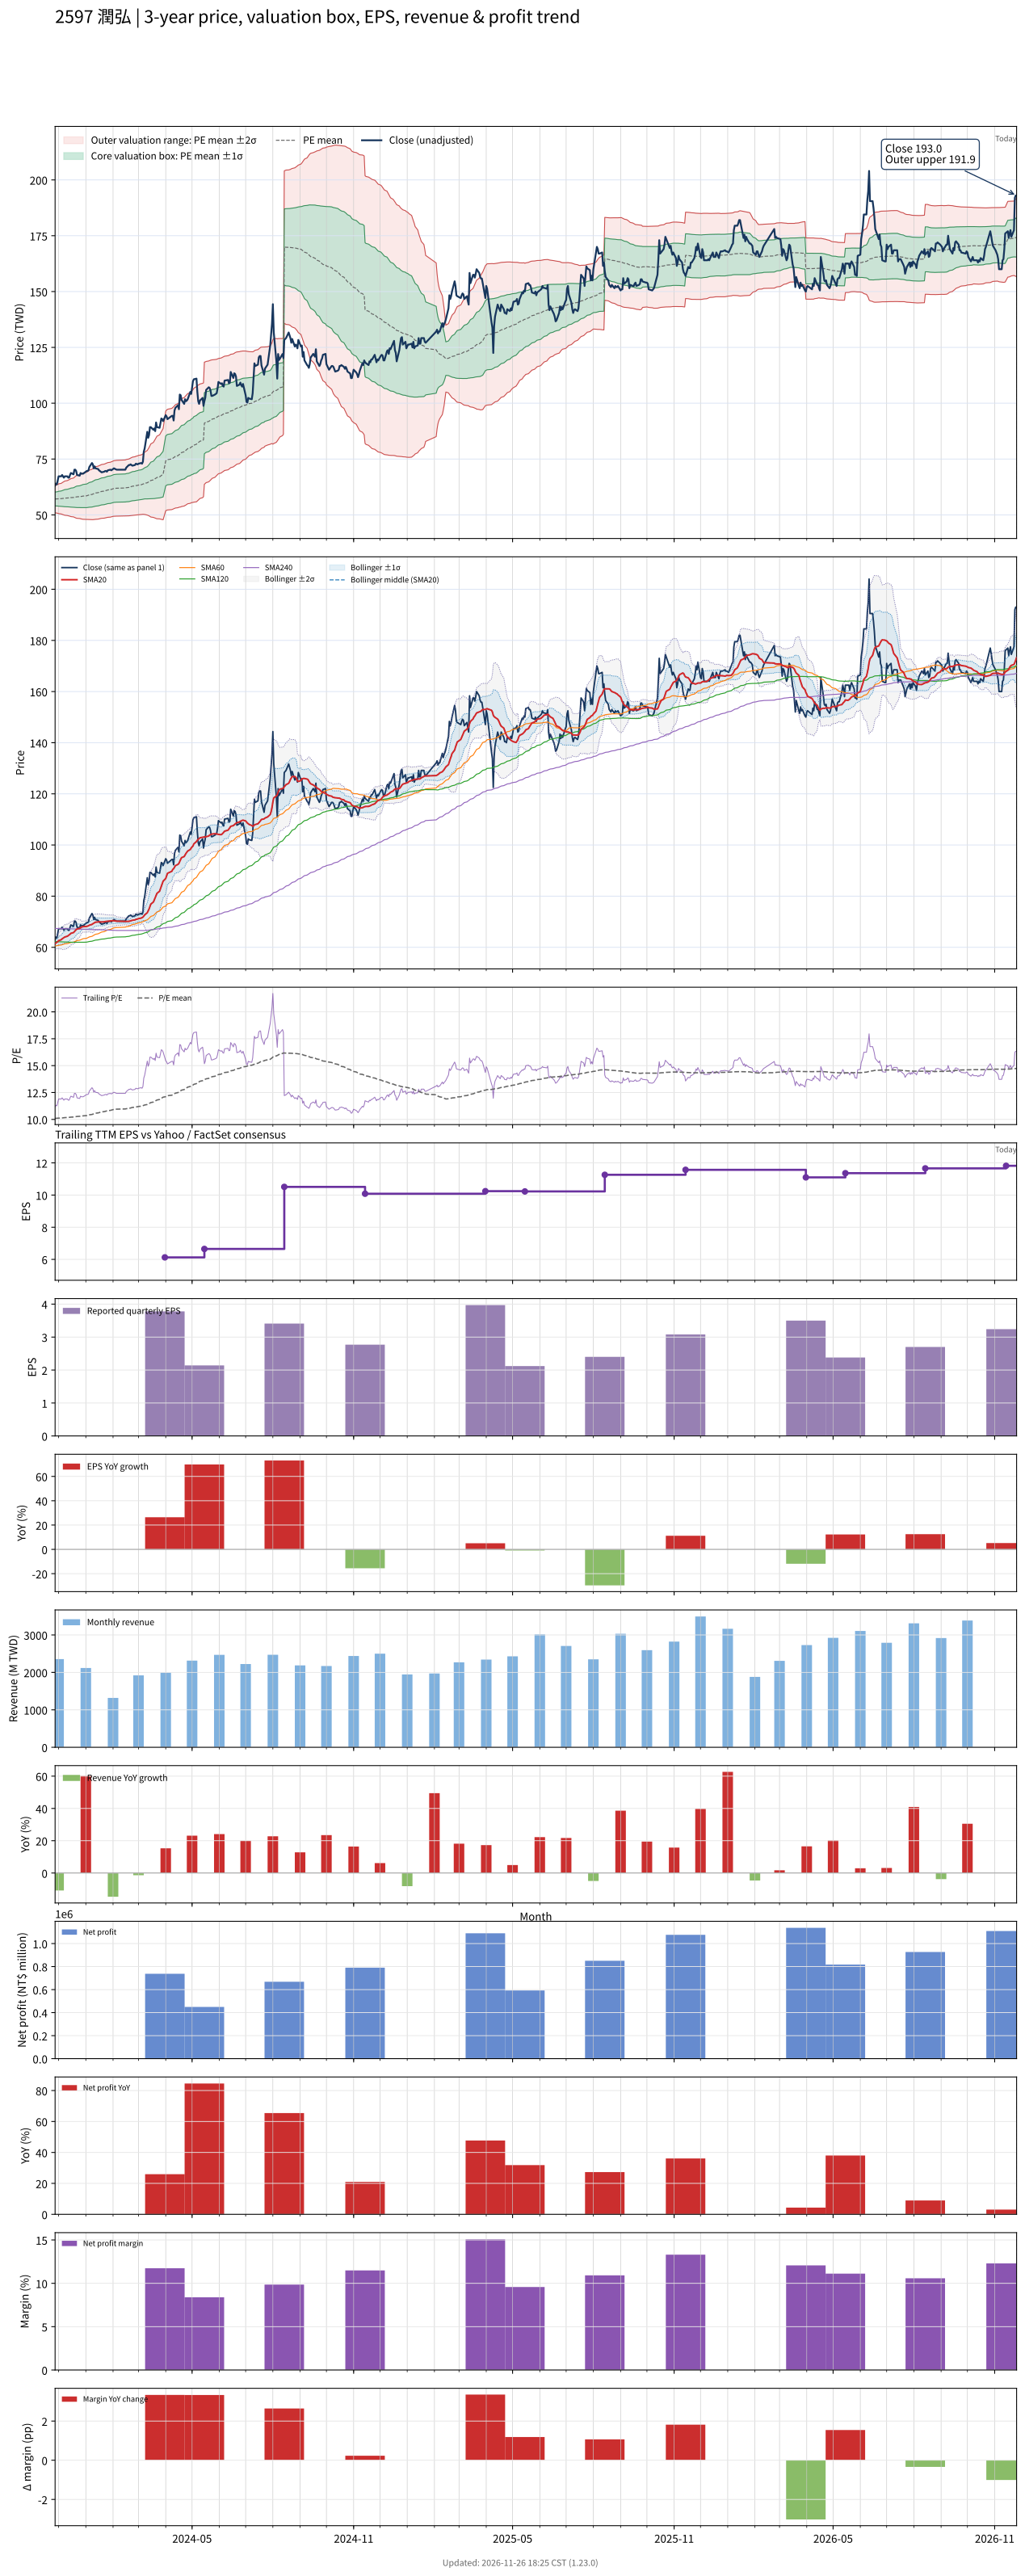

The table this chart was drawn from, first rows:
# chart-version: skill-stock-dynamic-val…
date, close, available_date, period_end, eps, ttm_eps, pe, pe_mean, pe_std, price_m2, price_m1, price_mean, price_p1, price_p2, forward_eps, forward_pe, forward_pe_mean, forward_pe_std, forward_price_m2, forward_price_m1, forward_price_mean, forward_price_p1, forward_price_p2, sma20
2023-11-27, 63.1, 2023-11-14, 2023-09-30, 3.28, 5.655, 11.16, 10.1, 0.547, 50.92, 54.01, 57.1, 60.2, 63.29, , , , , , , , , , 61.45
2023-11-28, 63.99, 2023-11-14, 2023-09-30, 3.28, 5.655, 11.32, 10.1, 0.5532, 50.87, 54, 57.12, 60.25, 63.38, , , , , , , , , , 61.69
2023-11-29, 63.69, 2023-11-14, 2023-09-30, 3.28, 5.655, 11.26, 10.11, 0.559, 50.82, 53.98, 57.14, 60.3, 63.46, , , , , , , , , , 61.9
2023-11-30, 65.48, 2023-11-14, 2023-09-30, 3.28, 5.655, 11.58, 10.11, 0.5702, 50.72, 53.95, 57.17, 60.4, 63.62, , , , , , , , , , 62.21
2023-12-01, 67.26, 2023-11-14, 2023-09-30, 3.28, 5.655, 11.89, 10.12, 0.589, 50.56, 53.89, 57.22, 60.55, 63.88, , , , , , , , , , 62.6
2023-12-04, 67.26, 2023-11-14, 2023-09-30, 3.28, 5.655, 11.89, 10.13, 0.6062, 50.41, 53.84, 57.27, 60.69, 64.12, , , , , , , , , , 62.96
2023-12-05, 67.86, 2023-11-14, 2023-09-30, 3.28, 5.655, 12, 10.14, 0.6258, 50.24, 53.78, 57.32, 60.86, 64.39, , , , , , , , , , 63.3
2023-12-06, 67.26, 2023-11-14, 2023-09-30, 3.28, 5.655, 11.89, 10.15, 0.6435, 50.09, 53.73, 57.37, 61.01, 64.65, , , , , , , , , , 63.54
2023-12-07, 66.67, 2023-11-14, 2023-09-30, 3.28, 5.655, 11.79, 10.15, 0.659, 49.97, 53.7, 57.42, 61.15, 64.87, , , , , , , , , , 63.75
2023-12-08, 67.26, 2023-11-14, 2023-09-30, 3.28, 5.655, 11.89, 10.17, 0.6767, 49.83, 53.66, 57.48, 61.31, 65.14, , , , , , , , , , 64.02
2023-12-11, 67.26, 2023-11-14, 2023-09-30, 3.28, 5.655, 11.89, 10.17, 0.6924, 49.7, 53.62, 57.53, 61.45, 65.36, , , , , , , , , , 64.33
2023-12-12, 66.67, 2023-11-14, 2023-09-30, 3.28, 5.655, 11.79, 10.18, 0.7047, 49.6, 53.59, 57.57, 61.56, 65.54, , , , , , , , , , 64.6
2023-12-13, 66.67, 2023-11-14, 2023-09-30, 3.28, 5.655, 11.79, 10.19, 0.7168, 49.51, 53.56, 57.62, 61.67, 65.72, , , , , , , , , , 64.82
2023-12-14, 67.86, 2023-11-14, 2023-09-30, 3.28, 5.655, 12, 10.2, 0.733, 49.38, 53.52, 57.67, 61.81, 65.96, , , , , , , , , , 65.1
2023-12-15, 68.75, 2023-11-14, 2023-09-30, 3.28, 5.655, 12.16, 10.21, 0.7525, 49.22, 53.48, 57.73, 61.99, 66.24, , , , , , , , , , 65.46
2023-12-18, 68.15, 2023-11-14, 2023-09-30, 3.28, 5.655, 12.05, 10.22, 0.7694, 49.09, 53.44, 57.79, 62.14, 66.49, , , , , , , , , , 65.76
2023-12-19, 70.24, 2023-11-14, 2023-09-30, 3.28, 5.655, 12.42, 10.24, 0.7945, 48.89, 53.39, 57.88, 62.37, 66.86, , , , , , , , , , 66.15
2023-12-20, 70.24, 2023-11-14, 2023-09-30, 3.28, 5.655, 12.42, 10.25, 0.8182, 48.71, 53.33, 57.96, 62.59, 67.21, , , , , , , , , , 66.53
2023-12-21, 69.64, 2023-11-14, 2023-09-30, 3.28, 5.655, 12.32, 10.26, 0.8386, 48.55, 53.29, 58.03, 62.78, 67.52, , , , , , , , , , 66.89
2023-12-22, 67.86, 2023-11-14, 2023-09-30, 3.28, 5.655, 12, 10.27, 0.852, 48.45, 53.27, 58.09, 62.91, 67.73, , , , , , , , , , 67.16
2023-12-25, 67.56, 2023-11-14, 2023-09-30, 3.28, 5.655, 11.95, 10.28, 0.8636, 48.37, 53.26, 58.14, 63.02, 67.91, , , , , , , , , , 67.38
2023-12-26, 68.75, 2023-11-14, 2023-09-30, 3.28, 5.655, 12.16, 10.29, 0.8789, 48.26, 53.23, 58.2, 63.17, 68.14, , , , , , , , , , 67.62
2023-12-27, 68.45, 2023-11-14, 2023-09-30, 3.28, 5.655, 12.11, 10.3, 0.8928, 48.16, 53.21, 58.26, 63.31, 68.36, , , , , , , , , , 67.86
2023-12-28, 68.45, 2023-11-14, 2023-09-30, 3.28, 5.655, 12.11, 10.31, 0.9056, 48.07, 53.19, 58.31, 63.43, 68.55, , , , , , , , , , 68.01
2023-12-29, 68.45, 2023-11-14, 2023-09-30, 3.28, 5.655, 12.11, 10.33, 0.9191, 48.02, 53.22, 58.42, 63.61, 68.81, , , , , , , , , , 68.07
2024-01-02, 69.64, 2023-11-14, 2023-09-30, 3.28, 5.655, 12.32, 10.35, 0.9355, 47.96, 53.25, 58.54, 63.83, 69.12, , , , , , , , , , 68.18
2024-01-03, 69.64, 2023-11-14, 2023-09-30, 3.28, 5.655, 12.32, 10.38, 0.949, 47.94, 53.3, 58.67, 64.04, 69.4, , , , , , , , , , 68.27
2024-01-04, 69.94, 2023-11-14, 2023-09-30, 3.28, 5.655, 12.37, 10.4, 0.9619, 47.93, 53.37, 58.81, 64.25, 69.69, , , , , , , , , , 68.41
2024-01-05, 71.43, 2023-11-14, 2023-09-30, 3.28, 5.655, 12.63, 10.43, 0.9782, 47.9, 53.43, 58.96, 64.5, 70.03, , , , , , , , , , 68.65
2024-01-08, 73.21, 2023-11-14, 2023-09-30, 3.28, 5.655, 12.95, 10.46, 0.9982, 47.85, 53.5, 59.14, 64.79, 70.43, , , , , , , , , , 68.94
2024-01-09, 72.62, 2023-11-14, 2023-09-30, 3.28, 5.655, 12.84, 10.49, 1.013, 47.86, 53.59, 59.32, 65.05, 70.78, , , , , , , , , , 69.21
2024-01-10, 70.83, 2023-11-14, 2023-09-30, 3.28, 5.655, 12.53, 10.52, 1.023, 47.91, 53.69, 59.48, 65.26, 71.05, , , , , , , , , , 69.42
2024-01-11, 71.73, 2023-11-14, 2023-09-30, 3.28, 5.655, 12.68, 10.55, 1.036, 47.92, 53.78, 59.64, 65.49, 71.35, , , , , , , , , , 69.67
2024-01-12, 70.83, 2023-11-14, 2023-09-30, 3.28, 5.655, 12.53, 10.57, 1.043, 48.01, 53.9, 59.8, 65.69, 71.59, , , , , , , , , , 69.82
2024-01-15, 70.54, 2023-11-14, 2023-09-30, 3.28, 5.655, 12.47, 10.6, 1.049, 48.09, 54.02, 59.95, 65.89, 71.82, , , , , , , , , , 69.91
2024-01-16, 69.94, 2023-11-14, 2023-09-30, 3.28, 5.655, 12.37, 10.63, 1.053, 48.19, 54.15, 60.1, 66.06, 72.01, , , , , , , , , , 70
2024-01-17, 69.64, 2023-11-14, 2023-09-30, 3.28, 5.655, 12.32, 10.65, 1.058, 48.28, 54.26, 60.24, 66.22, 72.21, , , , , , , , , , 69.97
2024-01-18, 69.35, 2023-11-14, 2023-09-30, 3.28, 5.655, 12.26, 10.68, 1.061, 48.38, 54.38, 60.38, 66.38, 72.38, , , , , , , , , , 69.93
2024-01-19, 69.05, 2023-11-14, 2023-09-30, 3.28, 5.655, 12.21, 10.7, 1.066, 48.45, 54.47, 60.5, 66.53, 72.56, , , , , , , , , , 69.9
2024-01-22, 69.35, 2023-11-14, 2023-09-30, 3.28, 5.655, 12.26, 10.72, 1.07, 48.53, 54.58, 60.63, 66.68, 72.73, , , , , , , , , , 69.97
2024-01-23, 69.64, 2023-11-14, 2023-09-30, 3.28, 5.655, 12.32, 10.75, 1.074, 48.62, 54.69, 60.76, 66.83, 72.91, , , , , , , , , , 70.07
2024-01-24, 69.64, 2023-11-14, 2023-09-30, 3.28, 5.655, 12.32, 10.77, 1.077, 48.71, 54.8, 60.9, 66.99, 73.08, , , , , , , , , , 70.12
2024-01-25, 69.35, 2023-11-14, 2023-09-30, 3.28, 5.655, 12.26, 10.79, 1.08, 48.82, 54.92, 61.02, 67.13, 73.23, , , , , , , , , , 70.16
2024-01-26, 69.94, 2023-11-14, 2023-09-30, 3.28, 5.655, 12.37, 10.81, 1.083, 48.91, 55.03, 61.16, 67.28, 73.41, , , , , , , , , , 70.24
2024-01-29, 70.24, 2023-11-14, 2023-09-30, 3.28, 5.655, 12.42, 10.84, 1.087, 49, 55.14, 61.29, 67.44, 73.58, , , , , , , , , , 70.33
2024-01-30, 69.94, 2023-11-14, 2023-09-30, 3.28, 5.655, 12.37, 10.86, 1.089, 49.11, 55.27, 61.42, 67.58, 73.74, , , , , , , , , , 70.34
2024-01-31, 70.24, 2023-11-14, 2023-09-30, 3.28, 5.655, 12.42, 10.89, 1.09, 49.23, 55.4, 61.56, 67.73, 73.9, , , , , , , , , , 70.37
2024-02-01, 70.54, 2023-11-14, 2023-09-30, 3.28, 5.655, 12.47, 10.91, 1.094, 49.33, 55.51, 61.7, 67.88, 74.07, , , , , , , , , , 70.4
2024-02-02, 70.83, 2023-11-14, 2023-09-30, 3.28, 5.655, 12.53, 10.93, 1.1, 49.37, 55.6, 61.82, 68.04, 74.26, , , , , , , , , , 70.37
2024-02-05, 70.24, 2023-11-14, 2023-09-30, 3.28, 5.655, 12.42, 10.95, 1.105, 49.43, 55.68, 61.93, 68.18, 74.43, , , , , , , , , , 70.22
2024-02-15, 70.24, 2023-11-14, 2023-09-30, 3.28, 5.655, 12.42, 10.97, 1.11, 49.49, 55.77, 62.04, 68.32, 74.6, , , , , , , , , , 70.1
2024-02-16, 71.13, 2023-11-14, 2023-09-30, 3.28, 5.655, 12.58, 10.99, 1.116, 49.54, 55.85, 62.16, 68.48, 74.79, , , , , , , , , , 70.12
2024-02-19, 72.32, 2023-11-14, 2023-09-30, 3.28, 5.655, 12.79, 11.02, 1.125, 49.57, 55.93, 62.29, 68.65, 75.01, , , , , , , , , , 70.15
2024-02-20, 72.32, 2023-11-14, 2023-09-30, 3.28, 5.655, 12.79, 11.04, 1.132, 49.62, 56.02, 62.43, 68.83, 75.23, , , , , , , , , , 70.22
2024-02-21, 72.62, 2023-11-14, 2023-09-30, 3.28, 5.655, 12.84, 11.06, 1.139, 49.68, 56.12, 62.56, 69.01, 75.45, , , , , , , , , , 70.33
2024-02-22, 72.32, 2023-11-14, 2023-09-30, 3.28, 5.655, 12.79, 11.09, 1.146, 49.74, 56.22, 62.7, 69.17, 75.65, , , , , , , , , , 70.45
2024-02-23, 72.02, 2023-11-14, 2023-09-30, 3.28, 5.655, 12.74, 11.11, 1.151, 49.81, 56.32, 62.83, 69.33, 75.84, , , , , , , , , , 70.57
2024-02-26, 72.32, 2023-11-14, 2023-09-30, 3.28, 5.655, 12.79, 11.13, 1.156, 49.88, 56.42, 62.96, 69.5, 76.03, , , , , , , , , , 70.71
2024-02-27, 72.92, 2023-11-14, 2023-09-30, 3.28, 5.655, 12.89, 11.16, 1.163, 49.93, 56.51, 63.09, 69.67, 76.25, , , , , , , , , , 70.91
... 668 more rows
